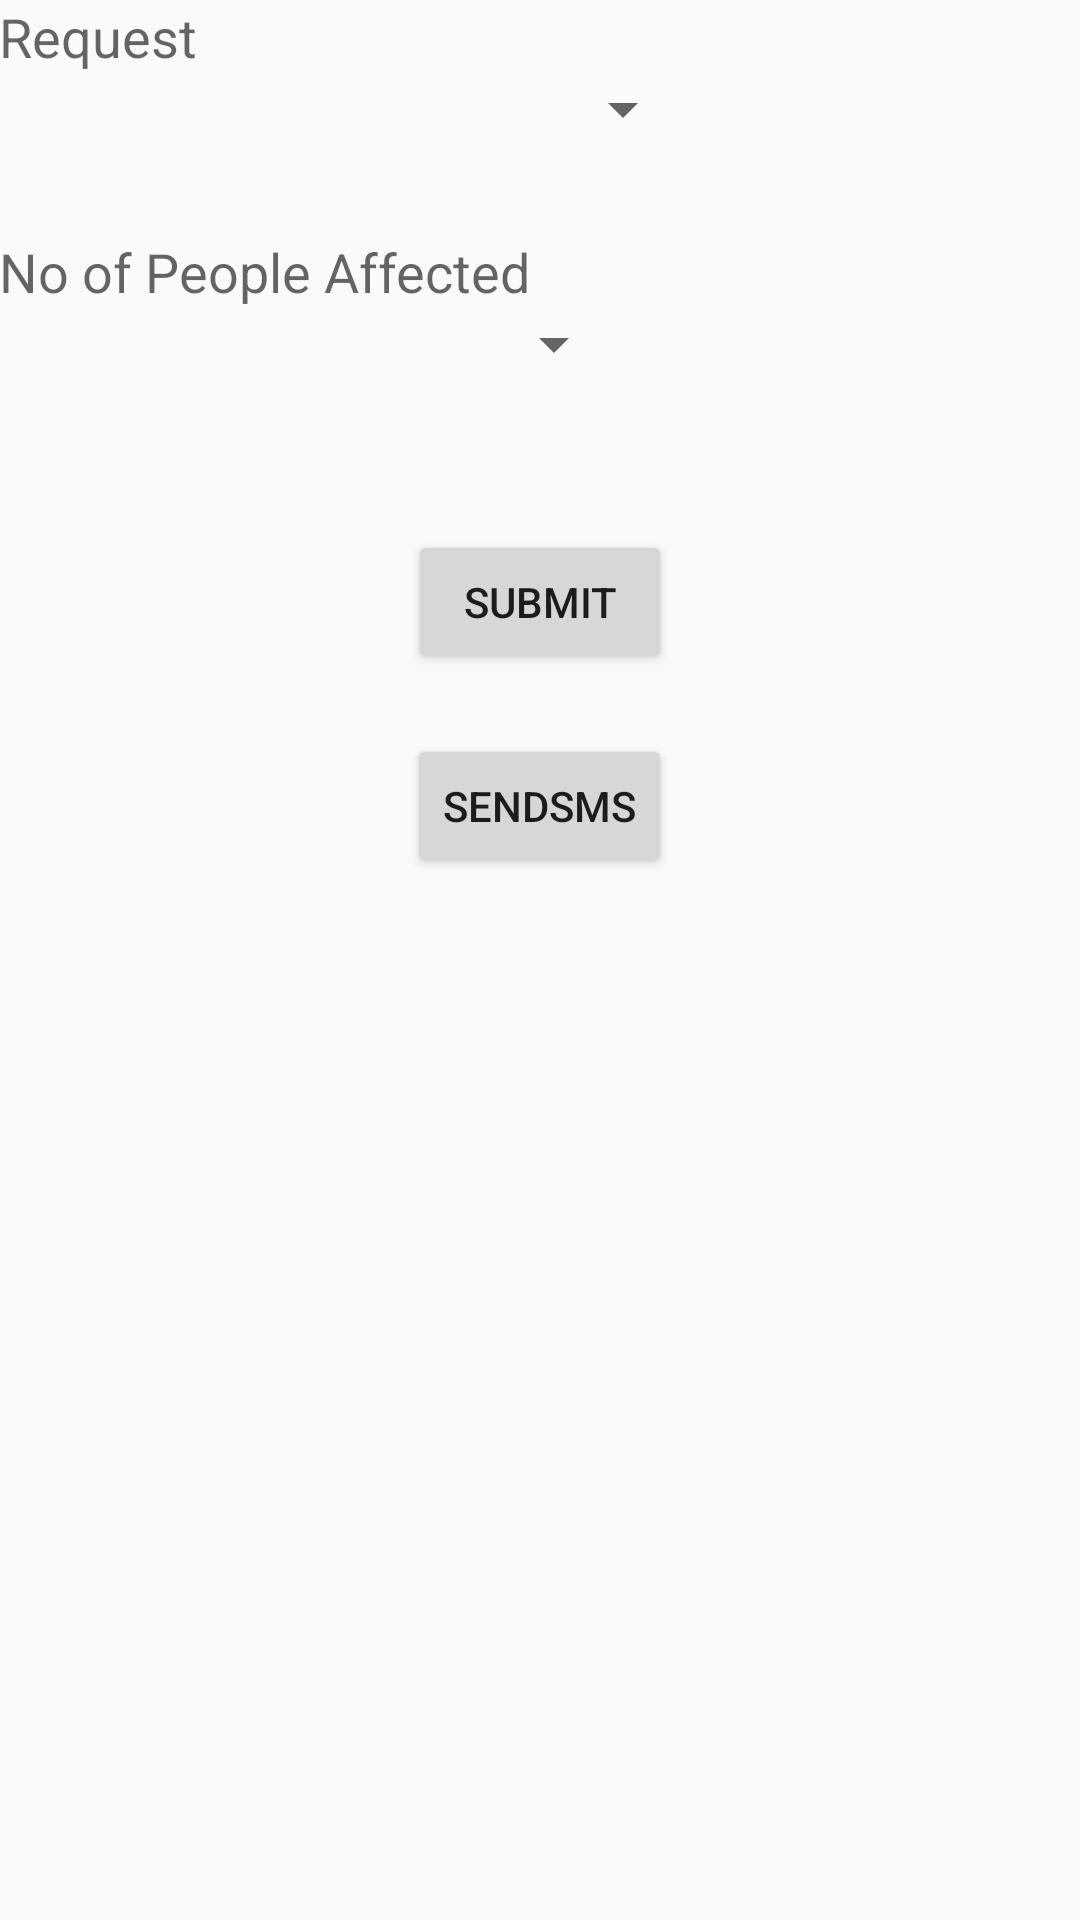

Reconstruct the res/layout file that produces this screen, plus the resources it refers to.
<!-- AndroidManifest.xml: application theme AppTheme.Profile -->
<!-- res/layout/activity_home_page.xml -->
<?xml version="1.0" encoding="utf-8"?>
<RelativeLayout xmlns:android="http://schemas.android.com/apk/res/android"
    xmlns:tools="http://schemas.android.com/tools"
    android:layout_width="match_parent"
    android:layout_height="match_parent"
    android:paddingBottom="@dimen/activity_vertical_margin"
    android:paddingLeft="@dimen/activity_horizontal_margin"
    android:paddingRight="@dimen/activity_horizontal_margin"
    android:paddingTop="@dimen/activity_vertical_margin"
    tools:context="com.b2b.home.a108public.HomePage">

    <LinearLayout
        android:orientation="vertical"
        android:layout_width="match_parent"
        android:layout_height="match_parent">

        <TextView
            android:layout_width="wrap_content"
            android:layout_height="wrap_content"
            android:textAppearance="?android:attr/textAppearanceMedium"
            android:text="Request"
            android:id="@+id/textView" />

        <Spinner
            android:layout_width="232dp"
            android:layout_height="wrap_content"
            android:id="@+id/request" />

        <TextView
            android:layout_width="wrap_content"
            android:layout_height="wrap_content"
            android:textAppearance="?android:attr/textAppearanceMedium"
            android:text="No of People Affected"
            android:id="@+id/textView2"
            android:layout_marginTop="30dp" />

        <Spinner
            android:layout_width="209dp"
            android:layout_height="wrap_content"
            android:id="@+id/number" />

        <Button
            android:layout_width="wrap_content"
            android:layout_height="wrap_content"
            android:text="Submit"
            android:id="@+id/submit"
            android:layout_gravity="center_horizontal"
            android:layout_marginTop="50dp" />

        <Button
            android:layout_width="wrap_content"
            android:layout_height="wrap_content"
            android:text="SendSMS"
            android:id="@+id/sms"
            android:layout_gravity="center_horizontal"
            android:layout_marginTop="20dp" />

    </LinearLayout>
</RelativeLayout>
<!-- resources referenced by this layout -->
<resources>
  <style name="AppTheme.Profile" parent="Theme.AppCompat.Light.NoActionBar">
          
          <item name="colorPrimary">@color/colorPrimaryProfile</item>
          <item name="colorPrimaryDark">@color/colorPrimaryDarkProfile</item>
          <item name="colorAccent">@color/colorAccentProfile</item>
      </style>
  <color name="colorPrimaryProfile">#17c5f7</color>
  <color name="colorPrimaryDarkProfile">#0eace3</color>
  <color name="colorAccentProfile">#00c4fa</color>
</resources>
